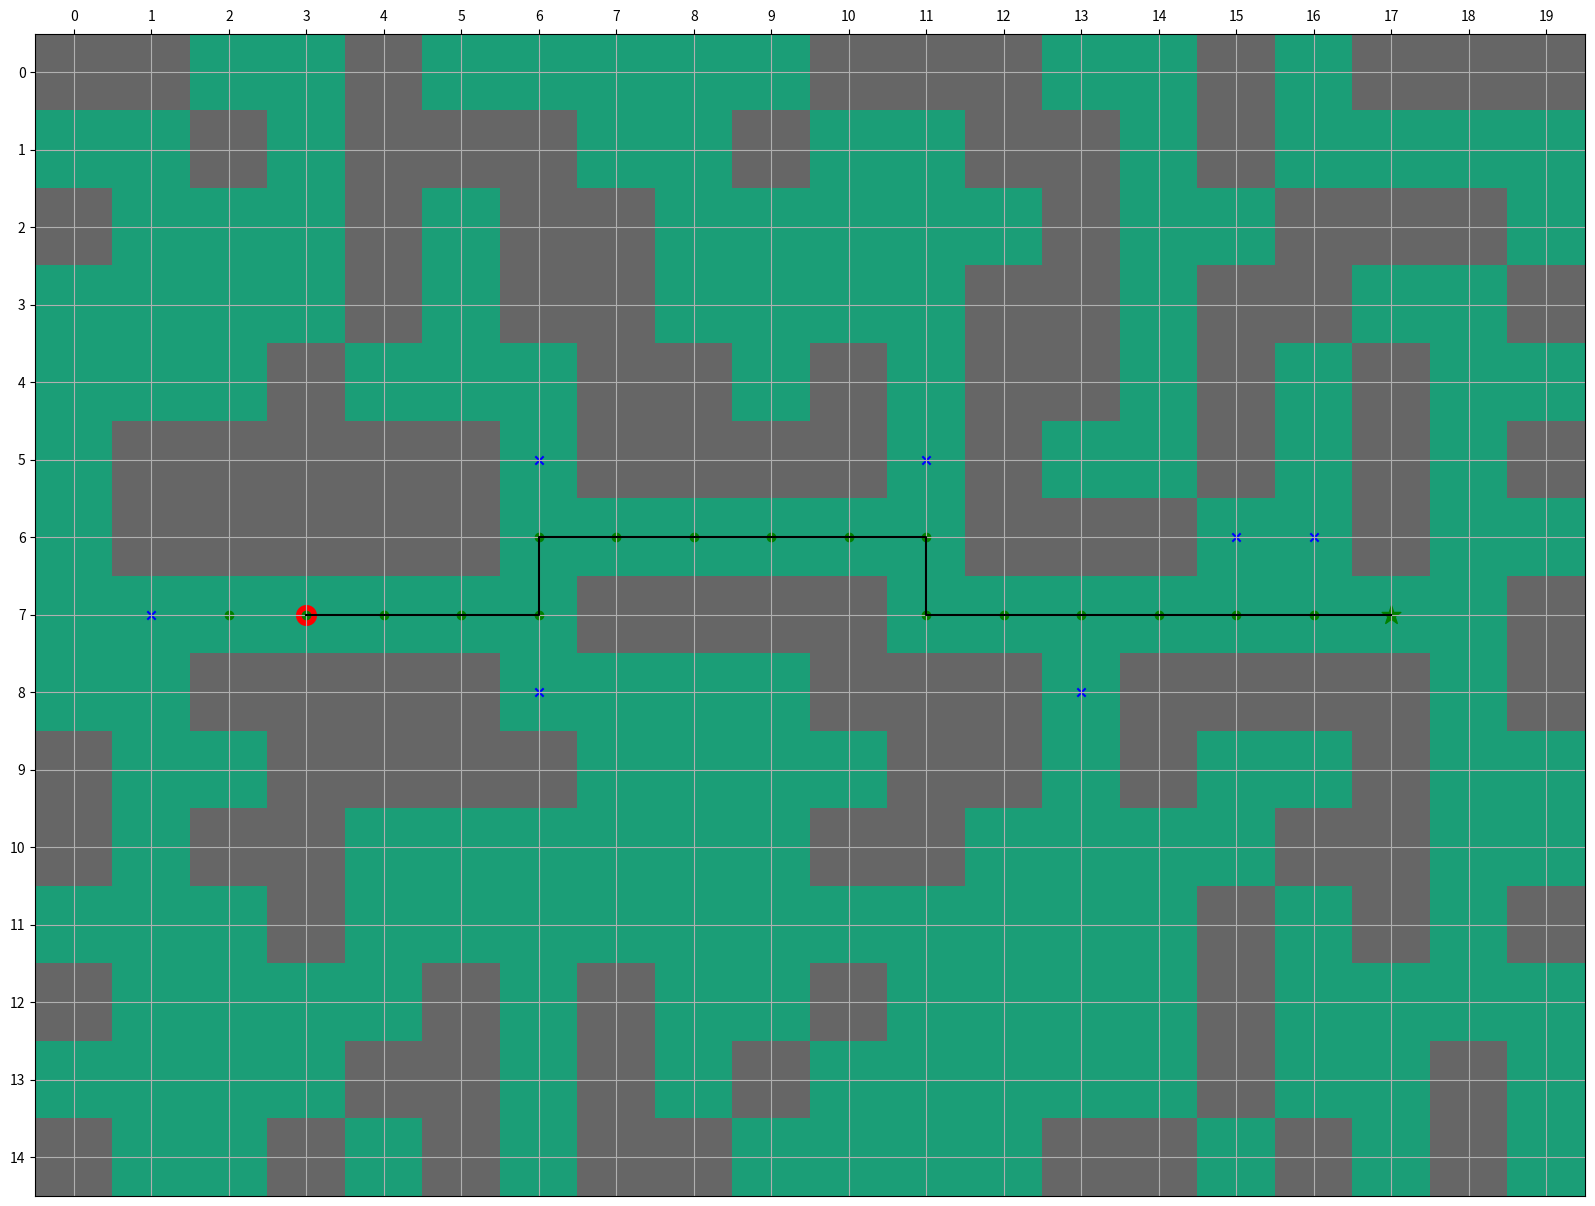

This figure's Python source:
import numpy as np
import heapq
import matplotlib.pyplot as plt
import time
 
 
# def heuristic(a, b):
#     return np.sqrt((b[0] - a[0]) ** 2 + (b[1] - a[1]) ** 2)
 
def heuristic(a, b):
    return abs(a[0]-b[0]) + abs(a[1]-b[1])
 
 
def astar(array, start, goal):
    close_set = set()
    parent_from_dict = {}
    gscore = {start: 0}
    fscore = {start: heuristic(start, goal)}
    open_list = []
    heapq.heappush(open_list, (fscore[start], start))
    while open_list:
        current = heapq.heappop(open_list)[1]  # return the smallest value
        if current == goal:
            route_loc = []
            while current in parent_from_dict:
                route_loc.append(current)
                current = parent_from_dict[current]
            # append start point to route and reorder route backward to get correct node sequence
            route_loc = route_loc + [start]
            route_loc = route_loc[::-1]
            return route_loc, close_set, open_list
 
        close_set.add(current)
 
        for i, j in neighbor_direction:
            neighbor = current[0] + i, current[1] + j
            tentative_g_score = gscore[current] + heuristic(current, neighbor)
            if 0 <= neighbor[0] < array.shape[0]:
                if 0 <= neighbor[1] < array.shape[1]:
                    if array[neighbor[0]][neighbor[1]] == 1:
                        # print('neighbor %s hit wall' % str(neighbor))
                        continue
                else:
                    # array bound y walls
                    # print('neighbor %s hit y walls' % str(neighbor))
                    continue
            else:
                # array bound x walls
                # print('neighbor %s hit x walls' % str(neighbor))
                continue
 
            if neighbor in close_set and tentative_g_score >= gscore.get(neighbor, 0):
                continue
 
            if tentative_g_score < gscore.get(neighbor, 0) or neighbor not in [i[1] for i in open_list]:
                parent_from_dict[neighbor] = current
                gscore[neighbor] = tentative_g_score
                fscore[neighbor] = tentative_g_score + heuristic(neighbor, goal)
                heapq.heappush(open_list, (fscore[neighbor], neighbor))
    return None, close_set, open_list
 
 
def plot(layout, path=None, close_set=None, open_set=None):
    fig, ax = plt.subplots(figsize=(20, 20))
    ax.imshow(layout, cmap=plt.cm.Dark2)
 
    ax.scatter(start[1], start[0], marker="o", color="red", s=200)
    ax.scatter(goal[1], goal[0], marker="*", color="green", s=200)
 
    if path:
        # extract x and y coordinates from route list
        x_coords = []
        y_coords = []
        for k in (range(0, len(path))):
            x = path[k][0]
            y = path[k][1]
            x_coords.append(x)
            y_coords.append(y)
 
        ax.plot(y_coords, x_coords, color="black")
 
    if close_set:
        for c in close_set:
            ax.scatter(c[1], c[0], marker='o', color='green')
 
    if open_set:
        for p in open_set:
            loc = p[1]
            ax.scatter(loc[1], loc[0], marker='x', color='blue')
 
    ax.xaxis.set_ticks(np.arange(0, layout.shape[1], 1))
    ax.yaxis.set_ticks(np.arange(0, layout.shape[0], 1))
    ax.xaxis.tick_top()
    plt.grid()
    plt.show()
 
 
if __name__ == '__main__':
    # neighbor_direction = [(0, 1), (0, -1), (1, 0), (-1, 0), (1, 1), (1, -1), (-1, 1), (-1, -1)]
    neighbor_direction = [(0, 1), (0, -1), (1, 0), (-1, 0)]
 
    S = np.array([
        [1, 1, 0, 0, 1, 0, 0, 0, 0, 0, 1, 1, 1, 0, 0, 1, 0, 1, 1, 1],
        [0, 0, 1, 0, 1, 1, 1, 0, 0, 1, 0, 0, 1, 1, 0, 1, 0, 0, 0, 0],
        [1, 0, 0, 0, 1, 0, 1, 1, 0, 0, 0, 0, 0, 1, 0, 0, 1, 1, 1, 0],
        [0, 0, 0, 0, 1, 0, 1, 1, 0, 0, 0, 0, 1, 1, 0, 1, 1, 0, 0, 1],
        [0, 0, 0, 1, 0, 0, 0, 1, 1, 0, 1, 0, 1, 1, 0, 1, 0, 1, 0, 0],
        [0, 1, 1, 1, 1, 1, 0, 1, 1, 1, 1, 0, 1, 0, 0, 1, 0, 1, 0, 1],
        [0, 1, 1, 1, 1, 1, 0, 0, 0, 0, 0, 0, 1, 1, 1, 0, 0, 1, 0, 0],
        [0, 0, 0, 0, 0, 0, 0, 1, 1, 1, 1, 0, 0, 0, 0, 0, 0, 0, 0, 1],
        [0, 0, 1, 1, 1, 1, 0, 0, 0, 0, 1, 1, 1, 0, 1, 1, 1, 1, 0, 1],
        [1, 0, 0, 1, 1, 1, 1, 0, 0, 0, 0, 1, 1, 0, 1, 0, 0, 1, 0, 0],
        [1, 0, 1, 1, 0, 0, 0, 0, 0, 0, 1, 1, 0, 0, 0, 0, 1, 1, 0, 0],
        [0, 0, 0, 1, 0, 0, 0, 0, 0, 0, 0, 0, 0, 0, 0, 1, 0, 1, 0, 1],
        [1, 0, 0, 0, 0, 1, 0, 1, 0, 0, 1, 0, 0, 0, 0, 1, 0, 0, 0, 0],
        [0, 0, 0, 0, 1, 1, 0, 1, 0, 1, 0, 0, 0, 0, 0, 1, 0, 0, 1, 0],
        [1, 0, 0, 1, 0, 1, 0, 1, 1, 0, 0, 0, 0, 1, 1, 0, 1, 0, 1, 0],
    ])
 
    start = (7, 3)
    goal = (7, 17)
 
    # S[(7, 12)] = 1
    # S[(7, 15)] = 1
 
    t_start = time.perf_counter()
    route, c_set, open_l = astar(S, start, goal)
    t_end = time.perf_counter()
    print(f"astar finished in {t_end - t_start:0.4f} seconds")
    if route:
        print(route)
        plot(S, route, c_set, open_l)
    else:
        plot(S, None, c_set, open_l)